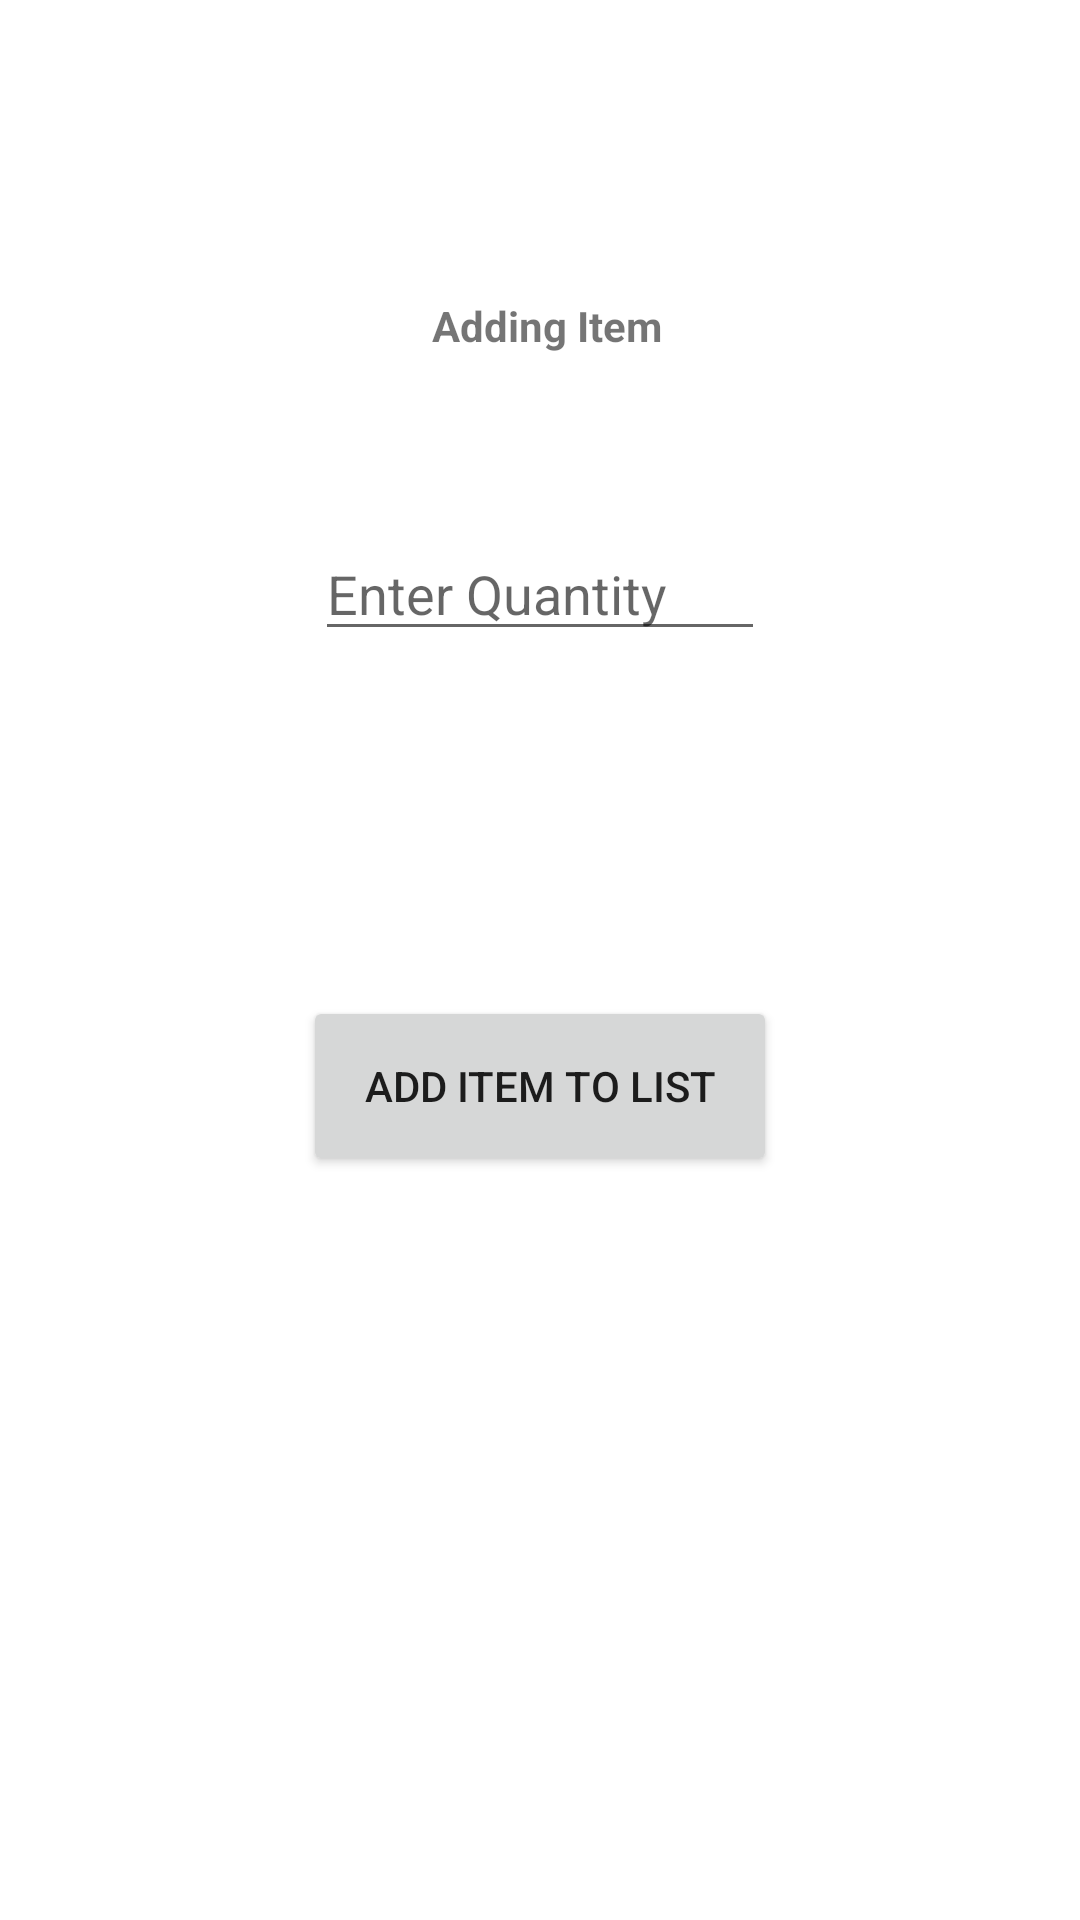

Here is an Android app screen rendered from its layout file. Give the layout XML and the strings, colors and styles it references.
<!-- AndroidManifest.xml: application theme Theme.GLM -->
<!-- res/layout/activity_add_item.xml -->
<?xml version="1.0" encoding="utf-8"?>
<RelativeLayout xmlns:android="http://schemas.android.com/apk/res/android"
    xmlns:app="http://schemas.android.com/apk/res-auto"
    xmlns:tools="http://schemas.android.com/tools"
    android:layout_width="match_parent"
    android:layout_height="match_parent"
    tools:context=".AddItem">

    <EditText
        android:id="@+id/enterQuantityET"
        android:layout_width="wrap_content"
        android:layout_height="wrap_content"
        android:layout_alignParentStart="true"
        android:layout_alignParentEnd="true"
        android:layout_alignParentBottom="true"
        android:layout_marginStart="105dp"
        android:layout_marginEnd="105dp"
        android:layout_marginBottom="423dp"
        android:hint="Enter Quantity"
        android:ems="10"
        android:inputType="number"
        tools:layout_editor_absoluteX="117dp"
        tools:layout_editor_absoluteY="331dp" />

    <Button
        android:id="@+id/addItemToListBTN"
        android:layout_width="207dp"
        android:layout_height="60dp"
        android:layout_alignParentStart="true"
        android:layout_alignParentEnd="true"
        android:layout_alignParentBottom="true"
        android:layout_marginStart="101dp"
        android:layout_marginEnd="101dp"
        android:layout_marginBottom="248dp"
        android:text="Add Item To List" />



    <TextView
        android:id="@+id/addingItemTypeTV"
        android:layout_width="368dp"
        android:layout_height="99dp"
        android:layout_alignParentStart="true"
        android:layout_alignParentEnd="true"
        android:layout_alignParentBottom="true"
        android:layout_marginStart="48dp"
        android:layout_marginEnd="43dp"
        android:layout_marginBottom="442dp"
        android:textAlignment="center"
        android:textStyle="bold"
        android:text="Adding Item" />
</RelativeLayout>
<!-- resources referenced by this layout -->
<resources>
  <style name="Theme.GLM" parent="Theme.MaterialComponents.DayNight.DarkActionBar">
          
          <item name="colorPrimary">@color/purple_500</item>
          <item name="colorPrimaryVariant">@color/purple_700</item>
          <item name="colorOnPrimary">@color/white</item>
          
          <item name="colorSecondary">@color/teal_200</item>
          <item name="colorSecondaryVariant">@color/teal_700</item>
          <item name="colorOnSecondary">@color/black</item>
          
          <item name="android:statusBarColor" tools:targetApi="l">?attr/colorPrimaryVariant</item>
          
      </style>
  <color name="purple_500">#FF6200EE</color>
  <color name="purple_700">#FF3700B3</color>
  <color name="white">#FFFFFFFF</color>
  <color name="teal_200">#FF03DAC5</color>
  <color name="teal_700">#FF018786</color>
  <color name="black">#FF000000</color>
</resources>
